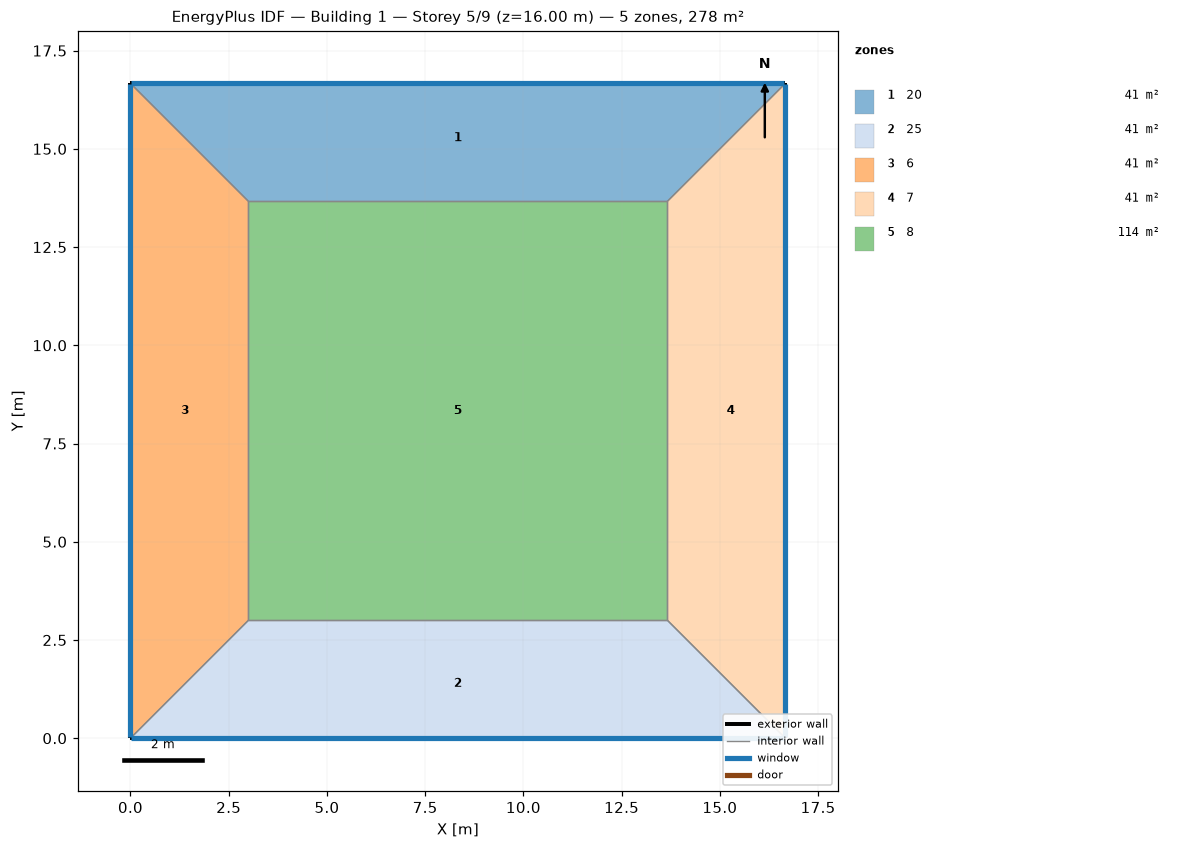
=== STOREY PLAN SPEC (per zone: floor XY polygon, exterior-wall plan segments, windows/doors) ===
zone 1: 20  (41.0 m²)
  floor: (0.00, 16.67) (16.67, 16.67) (13.67, 13.67) (3.00, 13.67)
  exterior wall: (16.67, 16.67) – (0.00, 16.67)  [16.7 m]
    window: (16.64, 16.67) – (0.03, 16.67)  [40.0 m²]
  interior walls: 3
zone 2: 25  (41.0 m²)
  floor: (16.67, 0.00) (0.00, 0.00) (3.00, 3.00) (13.67, 3.00)
  exterior wall: (0.00, 0.00) – (16.67, 0.00)  [16.7 m]
    window: (0.03, 0.00) – (16.64, 0.00)  [40.0 m²]
  interior walls: 3
zone 3: 6  (41.0 m²)
  floor: (0.00, 0.00) (0.00, 16.67) (3.00, 13.67) (3.00, 3.00)
  exterior wall: (0.00, 16.67) – (0.00, 0.00)  [16.7 m]
    window: (0.00, 16.64) – (0.00, 0.03)  [40.0 m²]
  interior walls: 3
zone 4: 7  (41.0 m²)
  floor: (16.67, 16.67) (16.67, 0.00) (13.67, 3.00) (13.67, 13.67)
  exterior wall: (16.67, 0.00) – (16.67, 16.67)  [16.7 m]
    window: (16.67, 0.03) – (16.67, 16.64)  [40.0 m²]
  interior walls: 3
zone 5: 8  (113.8 m²)
  floor: (3.00, 3.00) (3.00, 13.67) (13.67, 13.67) (13.67, 3.00)
  interior walls: 4

=== DERIVED (storey summary) ===
Building: Building 1
Storey: 5 of 9  (floor level z = 16.00 m)
Storey gross floor area: 277.8 m²
Zones on this storey: 5
  - 20: floor 41.0 m²; exterior wall 16.7 m (66.7 m²); 1 window(s) 40.0 m²; WWR 60.0%
  - 25: floor 41.0 m²; exterior wall 16.7 m (66.7 m²); 1 window(s) 40.0 m²; WWR 60.0%
  - 6: floor 41.0 m²; exterior wall 16.7 m (66.7 m²); 1 window(s) 40.0 m²; WWR 60.0%
  - 7: floor 41.0 m²; exterior wall 16.7 m (66.7 m²); 1 window(s) 40.0 m²; WWR 60.0%
  - 8: floor 113.8 m²
Zone adjacency (shared interzone walls):
  - 20 ↔ 6
  - 20 ↔ 7
  - 20 ↔ 8
  - 25 ↔ 6
  - 25 ↔ 7
  - 25 ↔ 8
  - 6 ↔ 8
  - 7 ↔ 8